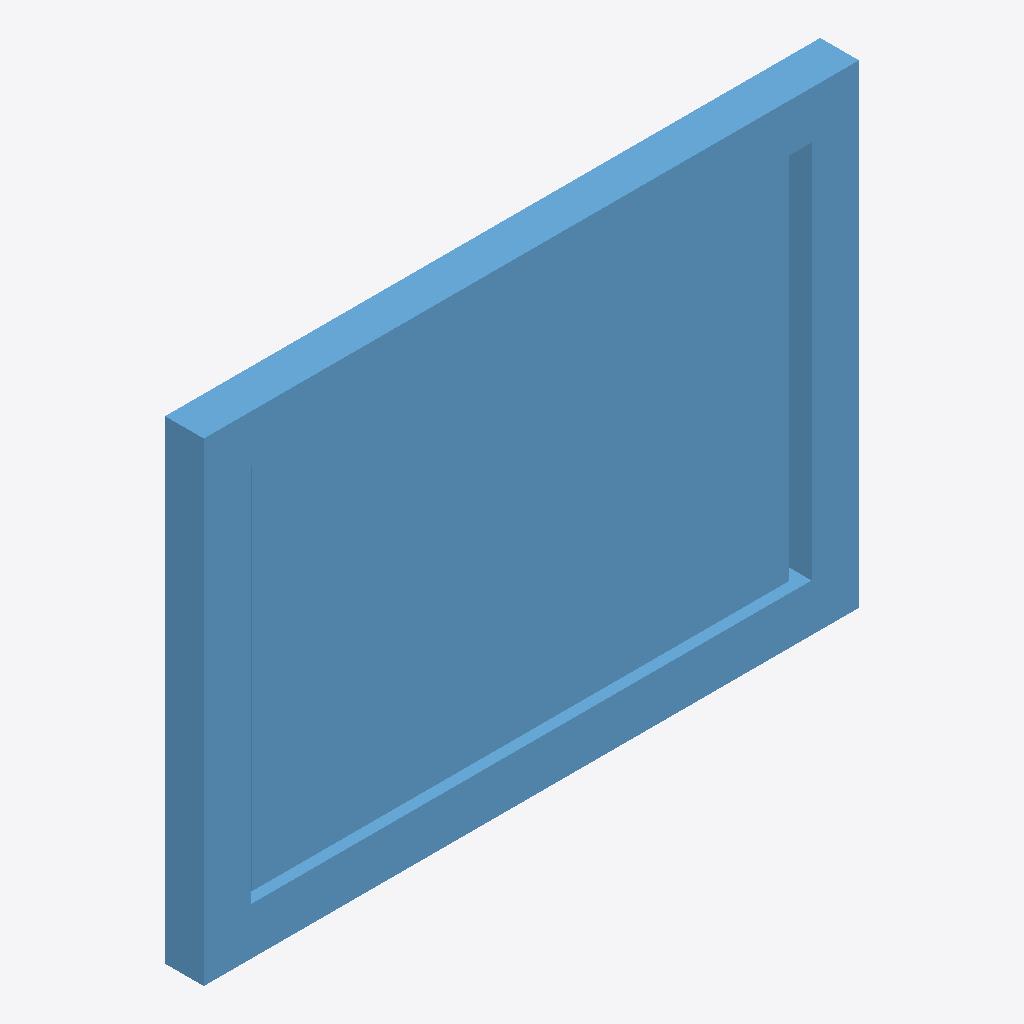
Isometric view of an IFC building model (IFC-SPF (STEP), schema IFC4X3, length unit metre), seen from the south-west, elements coloured by IFC class: 1 window (light blue).
Extent 1.5 m × 0.1 m × 1.1 m (x, y, z). Elements (1): 1 IfcWindow.

HEADER;
FILE_DESCRIPTION(('ViewDefinition [CoordinationView]'),'2;1');
FILE_NAME('LM3-EXT-P020.ifc','2026-08-30T00:00:00+00:00',('OpenSourceRail'),('OpenSourceRail'),'IfcOpenShell 0.8.5','OpenSourceRail deterministic LM3 product-library','design-reference / not for construction');
FILE_SCHEMA(('IFC4X3'));
ENDSEC;
DATA;
#1=IFCPROJECT('3no1jQlxbLM8c_g49iwc1y',$,'LM3-EXT-P020 — side laminated glazing cassette','Design-reference geometry and assembly hierarchy only; supplier freeze, released drawings/tolerances, calculations, qualified processes and first-article tests remain mandatory.',$,$,$,(#12),#7);
#2=IFCSITE('3TvUMS$YXH2A9lOD4obOS_',$,'LM3 product library',$,$,#18,$,$,.ELEMENT.,$,$,$,$,$);
#3=IFCBUILDING('37p2kdZU1M6u9l0nzvqb53',$,'LM3 assembly inspection fixture',$,$,#21,$,$,.ELEMENT.,$,$,$);
#28=IFCWINDOW('13P2z03njLoOpZzPbt6rng',$,'side laminated glazing cassette','Supplier-neutral bonded/gasketed cassette sized by OSR aperture.',$,#76,#72,'LM3-EXT-P020',$,$,$,$,$);
ENDSEC;
